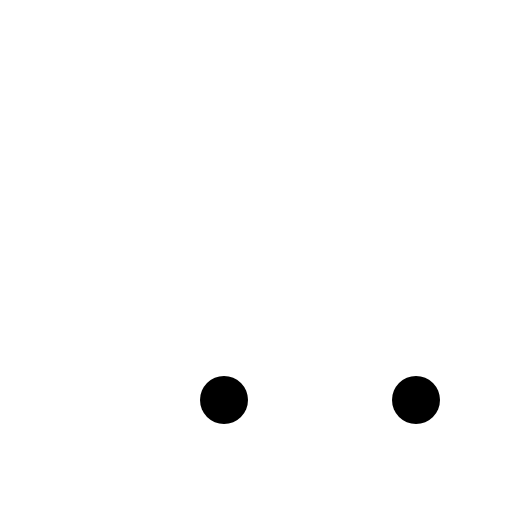
t = 0.00 s
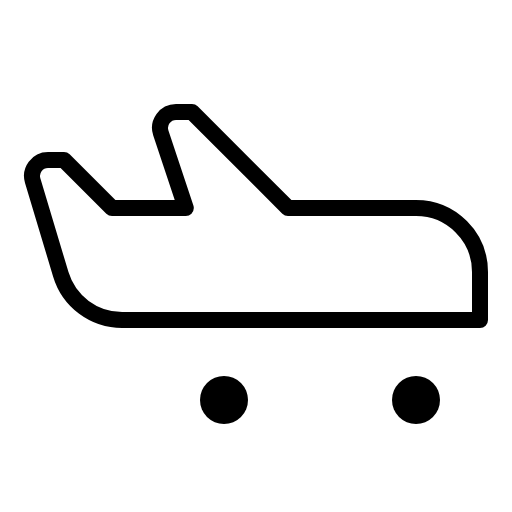
t = 0.38 s
t = 0.75 s: frame unchanged from t = 0.38 s, image omitted
t = 1.13 s: frame unchanged from t = 0.38 s, image omitted

The animated SVG that drew these frames (rendered in a browser with its animation timeline set to each time). Animation: 1 CSS @keyframes rule; one cycle of 1.50 s, repeats indefinitely.

<svg xmlns="http://www.w3.org/2000/svg" viewBox="0 0 256 256">
  <style>
    .draw-line {
      stroke-dasharray: 2000;
      stroke-dashoffset: 0;
    }
    svg:hover .draw-line {
      animation: phosphor-draw-in 1.5s ease-in-out infinite;
    }
    @keyframes phosphor-draw-in {
      0%   { stroke-dashoffset: 2000; }
      100% { stroke-dashoffset: 0; }
    }
  </style><rect width="256" height="256" fill="none"/><path d="M144,104h64a32,32,0,0,1,32,32v24H61.06a32,32,0,0,1-30.65-22.8L16.34,90.3A8,8,0,0,1,24,80h8l24,24H92.91L80.42,66.53A8,8,0,0,1,88,56h8Z" fill="none" stroke="currentColor" stroke-linecap="round" stroke-linejoin="round" stroke-width="8" class="draw-line" pathLength="1" style="animation-delay: 0s"/><circle cx="208" cy="200" r="12"/><circle cx="112" cy="200" r="12"/></svg>
